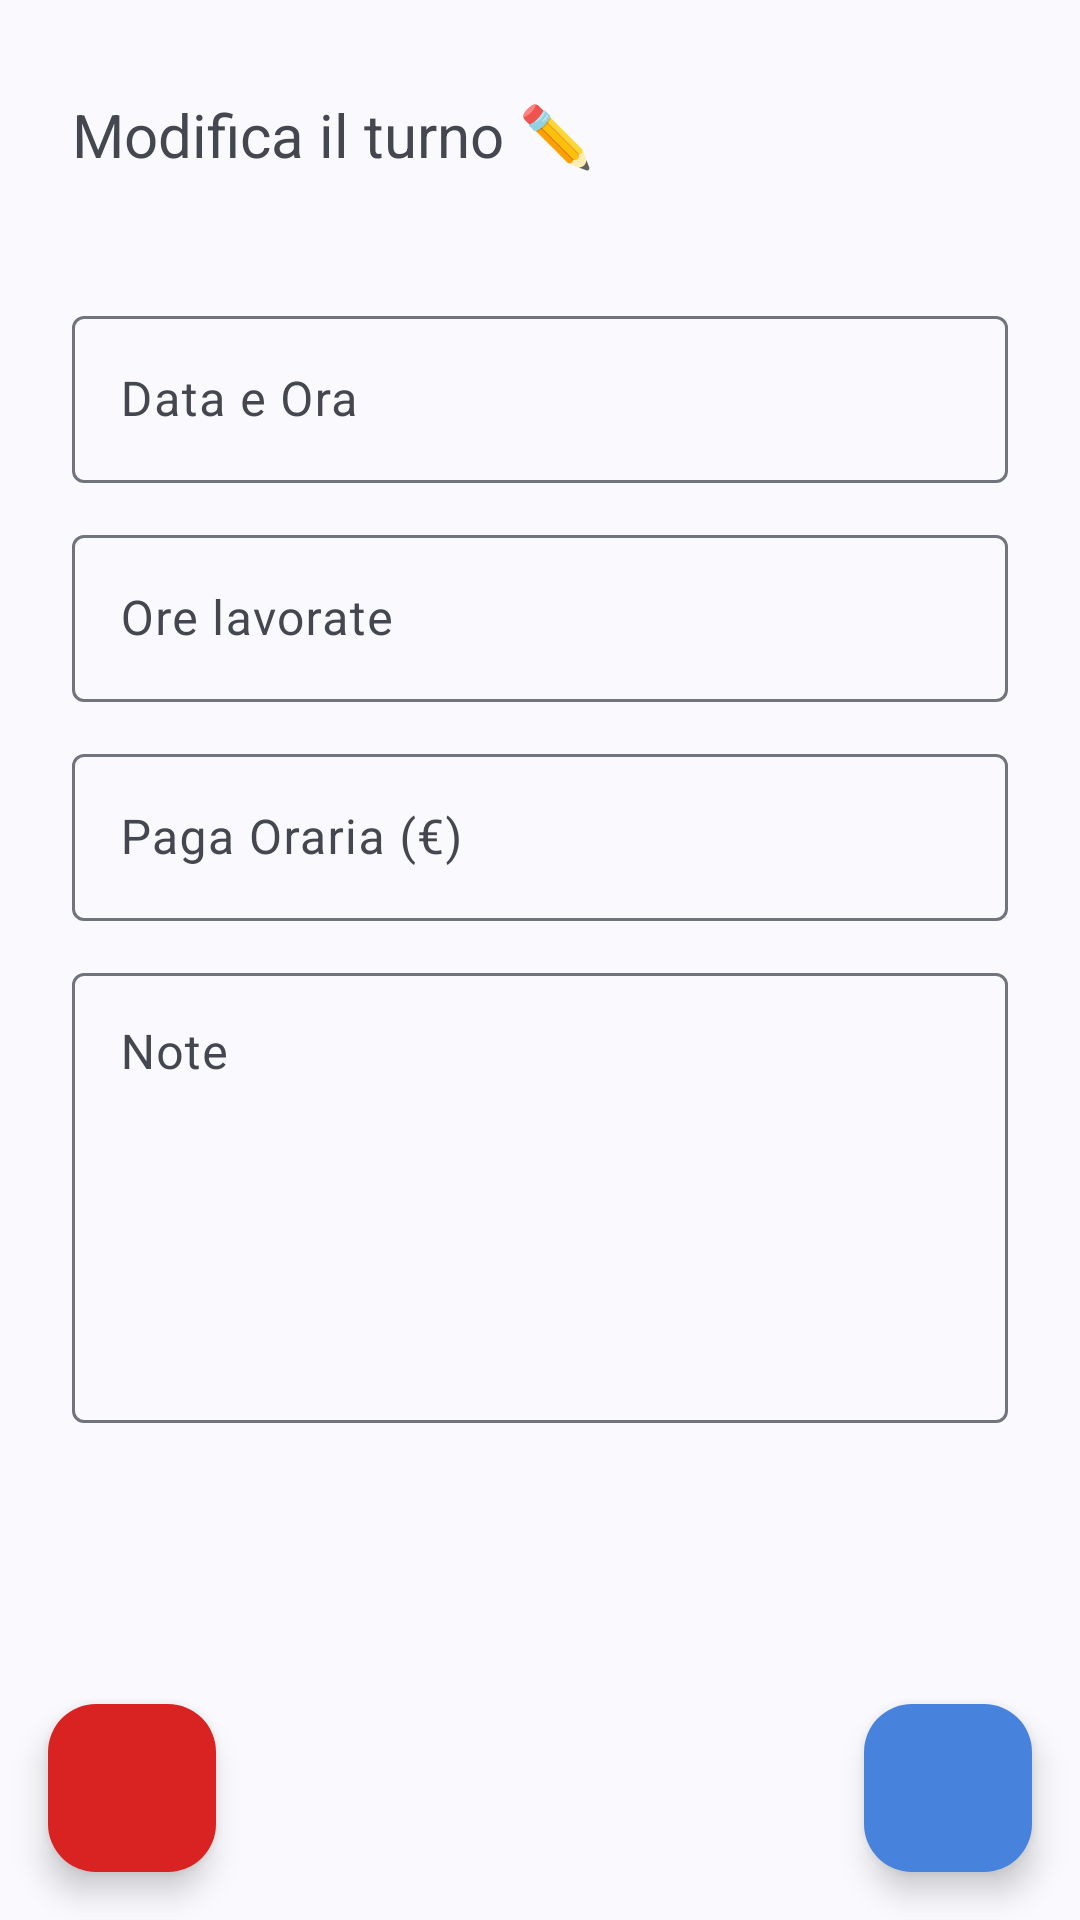

Write the Android layout XML for this screen, with the resource values it uses.
<!-- AndroidManifest.xml: application theme Theme.ShiftManager -->
<!-- res/layout/activity_edit_shift.xml -->
<?xml version="1.0" encoding="utf-8"?>
<FrameLayout
    xmlns:android="http://schemas.android.com/apk/res/android"
    xmlns:app="http://schemas.android.com/apk/res-auto"
    xmlns:tools="http://schemas.android.com/tools"
    android:layout_width="match_parent"
    android:layout_height="match_parent"
    tools:context=".EditShiftActivity">

    <TextView
        android:layout_width="match_parent"
        android:layout_height="50dp"
        android:layout_marginStart="24dp"
        android:layout_marginTop="20dp"
        android:layout_marginEnd="24dp"
        android:gravity="center|left"
        android:text="Modifica il turno ✏️"
        android:textSize="20sp"/>

    
    <LinearLayout
        android:layout_width="match_parent"
        android:layout_height="wrap_content"
        android:orientation="vertical"
        android:gravity="center"
        android:layout_marginRight="24dp"
        android:layout_marginLeft="24dp"
        android:layout_marginTop="100dp">

        
        <com.google.android.material.textfield.TextInputLayout
            android:layout_width="match_parent"
            android:layout_height="wrap_content"
            android:hint="Data e Ora">

            <com.google.android.material.textfield.TextInputEditText
                android:id="@+id/et_DataOra"
                android:layout_width="match_parent"
                android:layout_height="wrap_content"
                android:focusable="false"
                android:clickable="true"/>
        </com.google.android.material.textfield.TextInputLayout>

        
        <com.google.android.material.textfield.TextInputLayout
            android:layout_width="match_parent"
            android:layout_height="wrap_content"
            android:layout_marginTop="12dp"
            android:hint="Ore lavorate">

            <com.google.android.material.textfield.TextInputEditText
                android:id="@+id/et_OreLavorate"
                android:layout_width="match_parent"
                android:layout_height="wrap_content"
                android:inputType="numberDecimal"/>
        </com.google.android.material.textfield.TextInputLayout>

        
        <com.google.android.material.textfield.TextInputLayout
            android:layout_width="match_parent"
            android:layout_height="wrap_content"
            android:layout_marginTop="12dp"
            android:hint="Paga Oraria (€)">

            <com.google.android.material.textfield.TextInputEditText
                android:id="@+id/et_PagaOraria"
                android:layout_width="match_parent"
                android:layout_height="wrap_content"
                android:inputType="numberDecimal"/>
        </com.google.android.material.textfield.TextInputLayout>

        
        <com.google.android.material.textfield.TextInputLayout
            android:layout_width="match_parent"
            android:layout_height="wrap_content"
            android:layout_marginTop="12dp"
            android:hint="Note">

            <com.google.android.material.textfield.TextInputEditText
                android:id="@+id/et_Note"
                android:layout_width="match_parent"
                android:layout_height="150dp"
                android:gravity="top"
                android:inputType="textMultiLine"
                android:minLines="4"/>
        </com.google.android.material.textfield.TextInputLayout>

    </LinearLayout>

    
    <com.google.android.material.floatingactionbutton.FloatingActionButton
        android:id="@+id/fab_ModificaTurno"
        android:layout_width="wrap_content"
        android:layout_height="wrap_content"
        android:layout_margin="16dp"
        android:layout_gravity="bottom|end"
        app:srcCompat="@drawable/ic_edit"
        app:backgroundTint="@color/button_color"
        app:tint="@color/white"/>

    <com.google.android.material.floatingactionbutton.FloatingActionButton
        android:id="@+id/fab_EliminaTurno"
        android:layout_width="wrap_content"
        android:layout_height="wrap_content"
        android:layout_margin="16dp"
        android:layout_gravity="bottom|start"
        app:srcCompat="@drawable/ic_bin"
        app:backgroundTint="#D92222"
        app:tint="@color/white"/>

</FrameLayout>
<!-- resources referenced by this layout -->
<resources>
  <color name="button_color">#4782DC</color>
  <color name="white">#FFFFFFFF</color>
  <style name="Theme.ShiftManager" parent="Theme.Material3.DynamicColors.Light.NoActionBar">
          
          <item name="windowActionBar">false</item>
          <item name="windowNoTitle">true</item>
  
          
          <item name="colorPrimary">@color/title_text_color</item>
          <item name="colorPrimaryVariant">@color/button_color</item>
          <item name="colorOnPrimary">@color/white</item>
          <item name="colorSecondary">@color/button_outline_color</item>
          <item name="backgroundColor">@color/white</item>
          <item name="colorOnBackground">@color/black</item>
      </style>
  <color name="title_text_color">#4782DC</color>
  <color name="button_outline_color">#3700B3</color>
  <color name="black">#FF000000</color>
</resources>
